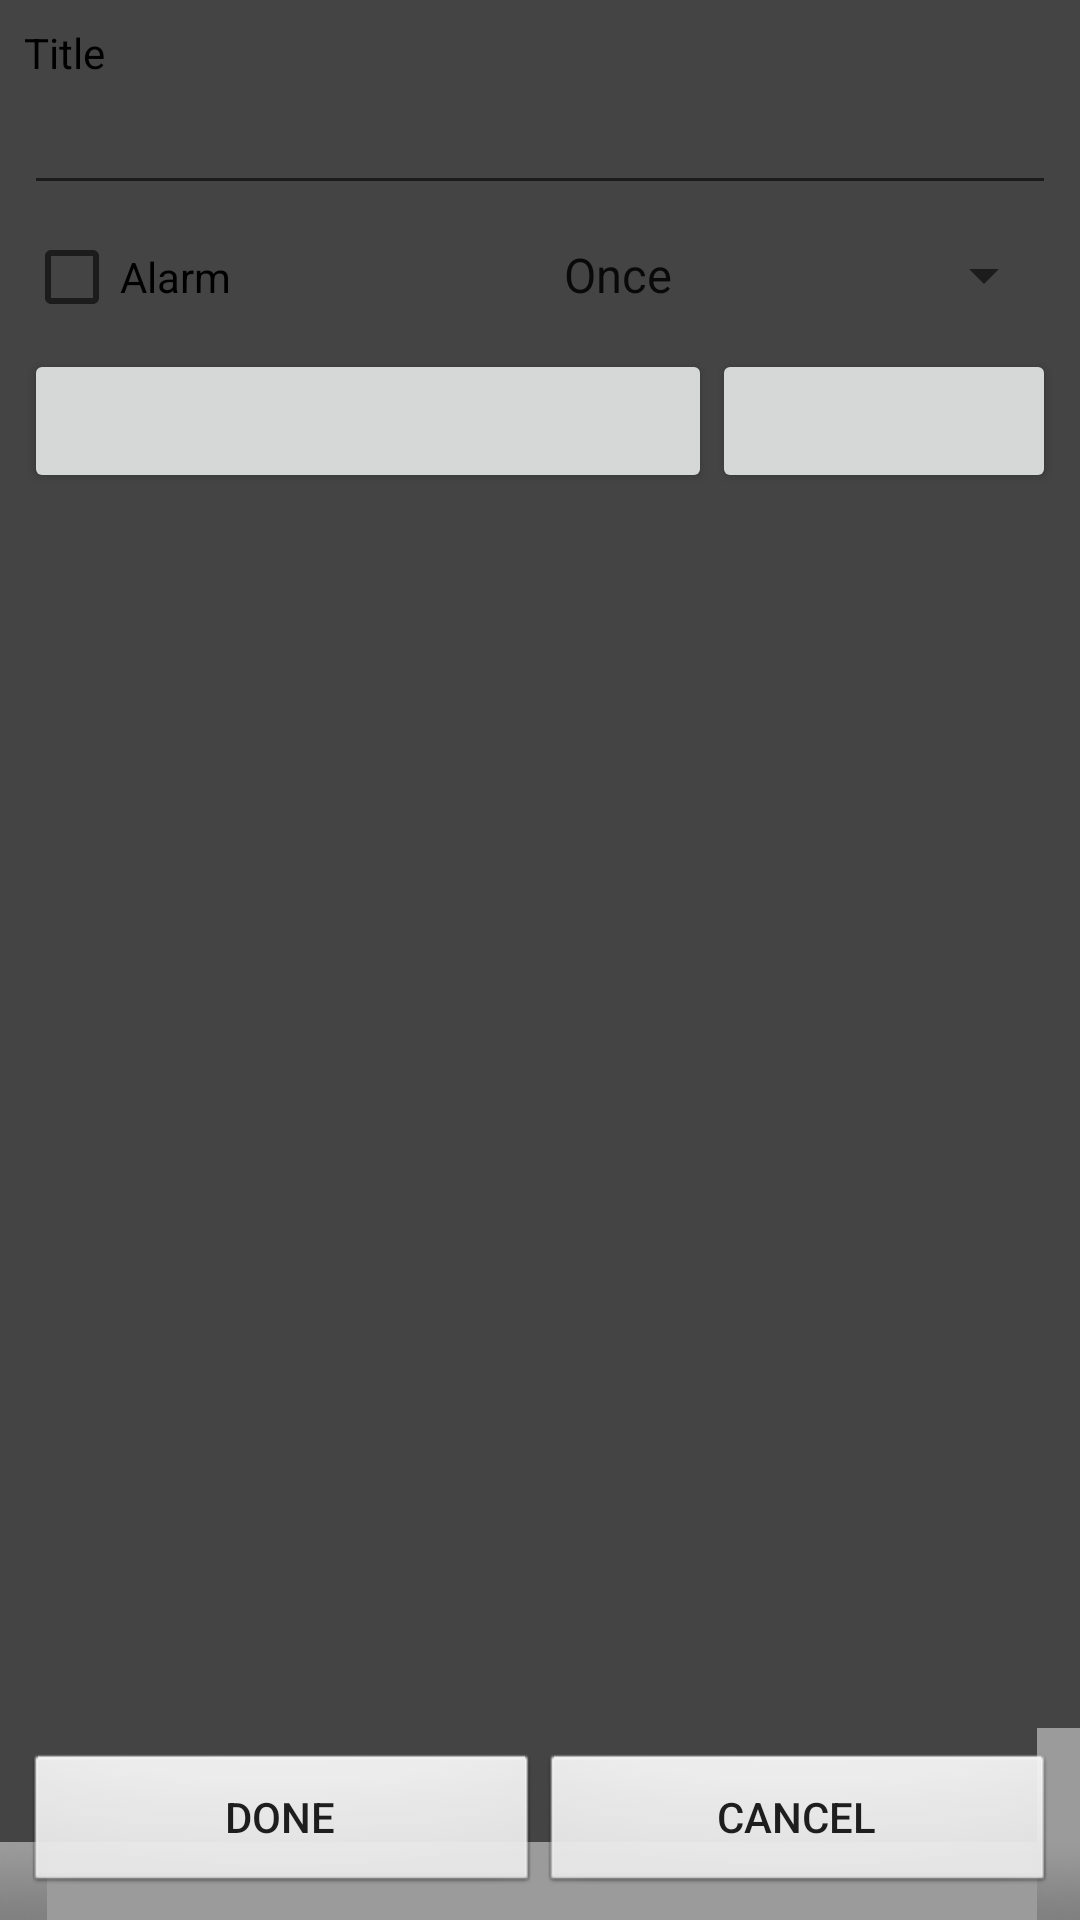

This screen was rendered from an Android layout file. Write that file and the resources it references.
<!-- AndroidManifest.xml: application theme AppTheme -->
<!-- res/layout/edit.xml -->
<?xml version="1.0" encoding="utf-8"?>
<LinearLayout xmlns:android="http://schemas.android.com/apk/res/android"
  style="@style/dark"
  android:orientation="vertical"
  android:layout_width="fill_parent"
  android:layout_height="fill_parent">

  <ScrollView 
    android:layout_height="0dp"
    android:layout_width="fill_parent"
    android:layout_weight="1">

    <LinearLayout 
      android:padding="8sp"
      android:orientation="vertical"
      android:layout_width="fill_parent"
      android:layout_height="wrap_content">

      <TextView
        style="@style/widget"
        android:textColor="@color/black"
        android:text="Title" />

      <EditText
        style="@style/widget"
        android:id="@+id/title"
        android:textColor="@color/black"
        android:singleLine="true" />

      <LinearLayout 
        android:paddingTop="8sp"
        android:orientation="horizontal"
        android:layout_width="fill_parent"
        android:layout_height="wrap_content">

        <CheckBox
          android:id="@+id/alarm_checkbox"
          android:layout_weight="1"
          android:layout_width="0sp"
          android:layout_height="wrap_content"
          android:text="Alarm" />

        <Spinner
          android:id="@+id/occurence_spinner"
          android:layout_weight="1"
          android:layout_width="0sp"
          android:layout_height="wrap_content"
          android:spinnerMode="dropdown"
          android:entries="@array/occurence" />

      </LinearLayout>

      <LinearLayout 
        android:paddingTop="8sp"
        android:orientation="horizontal"
        android:layout_width="fill_parent"
        android:layout_height="wrap_content">

        <Button
          android:id="@+id/date_button"
          android:layout_weight="2"
          android:layout_width="0sp"
          android:layout_height="wrap_content"
          android:layout_gravity="center"
          android:onClick="onDateClick" />

        <Button
          android:id="@+id/time_button"
          android:layout_weight="1"
          android:layout_width="0sp"
          android:layout_height="wrap_content"
          android:layout_gravity="center"
          android:onClick="onTimeClick" />

      </LinearLayout>

    </LinearLayout>

  </ScrollView>

  <LinearLayout 
    style="@style/dark1"
    android:orientation="horizontal"
    android:padding="8sp"
    android:layout_width="fill_parent"
    android:layout_height="wrap_content">

    <Button
      style="@style/edit_button"
      android:id="@+id/done"
      android:text="Done"
      android:onClick="onDoneClick" />

    <Button
      style="@style/edit_button"
      android:id="@+id/cancel"
      android:text="Cancel"
      android:onClick="onCancelClick" />

  </LinearLayout>

</LinearLayout>
<!-- resources referenced by this layout -->
<resources>
  <string-array name="occurence">
      <item>Once</item>
      <item>Weekly</item>
    </string-array>
  <style name="dark">
      <item name="android:background">#444444</item>
    </style>
  <style name="dark1">
      <item name="android:background">@android:drawable/title_bar</item>
    </style>
  <style name="edit_button">
      <item name="android:layout_width">0sp</item>
      <item name="android:layout_height">wrap_content</item>
      <item name="android:layout_weight">1</item>
      <item name="android:background">@android:drawable/btn_default</item>
    </style>
  <style name="widget">
      <item name="android:layout_width">fill_parent</item>
      <item name="android:layout_height">wrap_content</item>
    </style>
  <style name="AppTheme" parent="AppBaseTheme">
          
      </style>
  <style name="AppBaseTheme" parent="Theme.AppCompat.Light">
          
      </style>
  <!-- not gathered from this repository: default colours our renderer supplied (Android Studio template values) -->
  <color name="black">#FF000000</color>
</resources>
